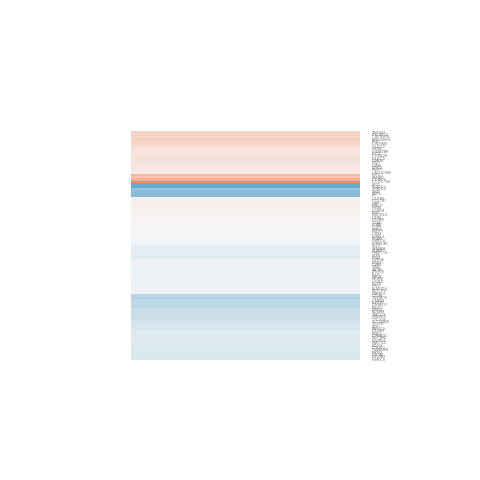

Data behind this chart, as committed beside it:
gene.id, ENSEMBL, ENTREZID, SYMBOL, logFC, AveExpr, t, P.Value, adj.P.Val, B
ENSG00000004468, ENSG00000004468, 952, CD38, -0.4375, 4.043, -1.87, 0.08567, 0.9999, -4.835
ENSG00000008128, ENSG00000008118, 57172, CAMK1G, -0.1662, 4.664, -1.023, 0.3262, 0.9999, -6.037
ENSG00000026950, ENSG00000026751, 57823, SLAMF7, -0.1312, 5.784, -0.3117, 0.7605, 0.9999, -6.562
ENSG00000047410, ENSG00000047365, 116984, ARAP2, -0.08863, 8.297, -0.5257, 0.6085, 0.9999, -6.508
ENSG00000057657, ENSG00000057593, 2155, F7, -0.7494, 3.887, -2.367, 0.03522, 0.8331, -4.103
ENSG00000057935, ENSG00000057704, 57458, TMCC3, -0.3047, 4.743, -1.95, 0.07443, 0.9999, -4.794
ENSG00000059769, ENSG00000059728, 4084, MXD1, -0.1642, 2.64, -0.765, 0.4588, 0.9999, -5.909
ENSG00000063127, ENSG00000063015, 124925, SEZ6, -0.7187, -0.3857, -1.441, 0.1746, 0.9999, -4.6
ENSG00000076685, ENSG00000076641, 55824, PAG1, -0.07225, 6.043, -0.5937, 0.5635, 0.9999, -6.472
ENSG00000081721, ENSG00000081479, 4036, LRP2, 0.03654, 4.183, 0.278, 0.7856, 0.9999, -6.447
ENSG00000090615, ENSG00000090539, 8646, CHRD, -0.07893, 6.915, -0.5886, 0.5669, 0.9999, -6.473
ENSG00000092439, ENSG00000092295, 7051, TGM1, 0.0154, 7.792, 0.1153, 0.9101, 0.9999, -6.645
ENSG00000092531, ENSG00000092421, 57556, SEMA6A, -0.1305, 5.663, -1.119, 0.2847, 0.9999, -5.985
ENSG00000100401, ENSG00000100373, 7380, UPK3A, 0.2123, 7.226, 0.846, 0.4138, 0.9999, -6.284
ENSG00000103356, ENSG00000103316, 1428, CRYM, -0.2055, 4.807, -1.146, 0.2737, 0.9999, -5.901
ENSG00000105568, ENSG00000105519, 828, CAPS, -0.05262, 7.416, -0.2412, 0.8134, 0.9999, -6.621
ENSG00000105641, ENSG00000105609, 10990, LILRB5, 0.08883, 1.383, 0.1987, 0.8458, 0.9999, -5.699
ENSG00000106526, ENSG00000106415, 113263, GLCCI1, 0.2753, 0.993, 0.7216, 0.4841, 0.9999, -5.476
ENSG00000111344, ENSG00000111266, 80824, DUSP16, 0.624, 0.1894, 0.6861, 0.5055, 0.9999, -5.177
ENSG00000111450, ENSG00000111331, 4940, OAS3, -0.01054, 3.587, -0.05751, 0.9551, 0.9999, -6.302
ENSG00000112245, ENSG00000112164, 2740, GLP1R, -0.2237, 6.019, -0.7185, 0.486, 0.9999, -6.387
ENSG00000114209, ENSG00000114019, 51421, AMOTL2, -0.1715, 5.515, -1.009, 0.3324, 0.9999, -6.101
ENSG00000114439, ENSG00000114270, 1294, COL7A1, 0.08554, 7.044, 0.476, 0.6424, 0.9999, -6.536
ENSG00000115561, ENSG00000115459, 84173, ELMOD3, -0.07023, 6.039, -0.5599, 0.5857, 0.9999, -6.484
ENSG00000116191, ENSG00000116039, 525, ATP6V1B1, -0.03327, 4.129, -0.1021, 0.9203, 0.9999, -6.482
ENSG00000117153, ENSG00000117000, 6018, RLF, -0.05684, 5.256, -0.4084, 0.6901, 0.9999, -6.506
ENSG00000120063, ENSG00000119922, 3433, IFIT2, 0.174, 7.775, 1.145, 0.2743, 0.9999, -5.99
ENSG00000124275, ENSG00000124205, 1908, EDN3, -0.1844, 5.774, -1.417, 0.1815, 0.9999, -5.668
ENSG00000124459, ENSG00000124256, 81030, ZBP1, 0.07614, 4.567, 0.5246, 0.6092, 0.9999, -6.419
ENSG00000125482, ENSG00000125347, 3659, IRF1, -0.2285, 4.918, -1.22, 0.2455, 0.9999, -5.854
ENSG00000125551, ENSG00000125430, 9953, HS3ST3B1, 0.1869, -0.2099, 0.2487, 0.8077, 0.9999, -5.496
ENSG00000125846, ENSG00000125775, 27111, SDCBP2, -0.1694, 2.555, -0.4758, 0.6426, 0.9999, -5.969
ENSG00000131016, ENSG00000130813, 55337, SHFL, -0.7407, -1.167, -0.599, 0.5601, 0.9999, -5.146
ENSG00000131467, ENSG00000131203, 3620, IDO1, -0.1124, 7.934, -0.5472, 0.5941, 0.9999, -6.496
ENSG00000131871, ENSG00000131669, 4814, NINJ1, 0.1008, 4.8, 0.3137, 0.759, 0.9999, -6.547
ENSG00000132670, ENSG00000132510, 23135, KDM6B, -0.3251, 6.152, -1.41, 0.1835, 0.9999, -5.674
ENSG00000133315, ENSG00000133106, 94240, EPSTI1, -0.06591, 1.02, -0.1389, 0.8918, 0.9999, -5.637
ENSG00000134248, ENSG00000134070, 3656, IRAK2, -0.026, 5.268, -0.1266, 0.9013, 0.9999, -6.597
ENSG00000134531, ENSG00000134326, 129607, CMPK2, -0.3664, 0.6865, -0.805, 0.4362, 0.9999, -5.524
ENSG00000134686, ENSG00000134470, 3601, IL15RA, 0.06268, 5.908, 0.3061, 0.7647, 0.9999, -6.604
ENSG00000135362, ENSG00000135205, 57639, CCDC146, 1.122, 0.1461, 1.685, 0.1172, 0.9999, -4.398
ENSG00000135387, ENSG00000135245, 29923, HILPDA, -0.1708, 8.717, -0.896, 0.3875, 0.9999, -6.238
ENSG00000136146, ENSG00000135973, 11250, GPR45, -0.06135, 5.952, -0.5644, 0.5827, 0.9999, -6.488
ENSG00000137770, ENSG00000137628, 55601, DDX60, -0.1568, 6.523, -1.008, 0.3328, 0.9999, -6.138
ENSG00000138095, ENSG00000137965, 10561, IFI44, -0.1422, 8.363, -1.073, 0.3041, 0.9999, -6.068
ENSG00000138160, ENSG00000138035, 87178, PNPT1, 0.1337, 1.205, 0.2137, 0.8343, 0.9999, -5.625
ENSG00000138385, ENSG00000138166, 1847, DUSP5, 0.02562, 7.36, 0.134, 0.8956, 0.9999, -6.642
ENSG00000138767, ENSG00000138642, 55008, HERC6, -0.03026, 7.781, -0.1161, 0.9094, 0.9999, -6.645
ENSG00000138768, ENSG00000138646, 51191, HERC5, -0.2107, 6.532, -1.051, 0.3136, 0.9999, -6.095
ENSG00000141040, ENSG00000140853, 84166, NLRC5, 0.2243, 3.03, 1.125, 0.2821, 0.9999, -5.556
ENSG00000141252, ENSG00000140968, 3394, IRF8, -0.141, 5.514, -0.9966, 0.3383, 0.9999, -6.116
ENSG00000142046, ENSG00000141682, 5366, PMAIP1, 0.4722, 0.4963, 0.9944, 0.3393, 0.9999, -5.165
ENSG00000142185, ENSG00000141837, 773, CACNA1A, 0.3137, -0.2221, 0.2476, 0.8086, 0.9999, -5.184
ENSG00000143368, ENSG00000143199, 55811, ADCY10, -0.07075, 6.821, -0.403, 0.6939, 0.9999, -6.57
ENSG00000148334, ENSG00000147885, 3449, IFNA16, -0.05665, 4.941, -0.3079, 0.7633, 0.9999, -6.526
ENSG00000148335, ENSG00000147889, 1029, CDKN2A, 0.1691, 4.398, 0.6178, 0.5481, 0.9999, -6.321
ENSG00000149930, ENSG00000149557, 9638, FEZ1, 0.1545, 5.107, 0.8296, 0.4226, 0.9999, -6.214
ENSG00000155846, ENSG00000155287, 81894, SLC25A28, -0.2455, 4.174, -1.293, 0.2199, 0.9999, -5.68
ENSG00000157570, ENSG00000157168, 3084, NRG1, 0.5283, 2.465, 1.431, 0.1776, 0.9999, -5.191
ENSG00000159128, ENSG00000158691, 9753, ZSCAN12, 0.3177, 5.255, 1.869, 0.0857, 0.9999, -4.993
... 37 more rows
